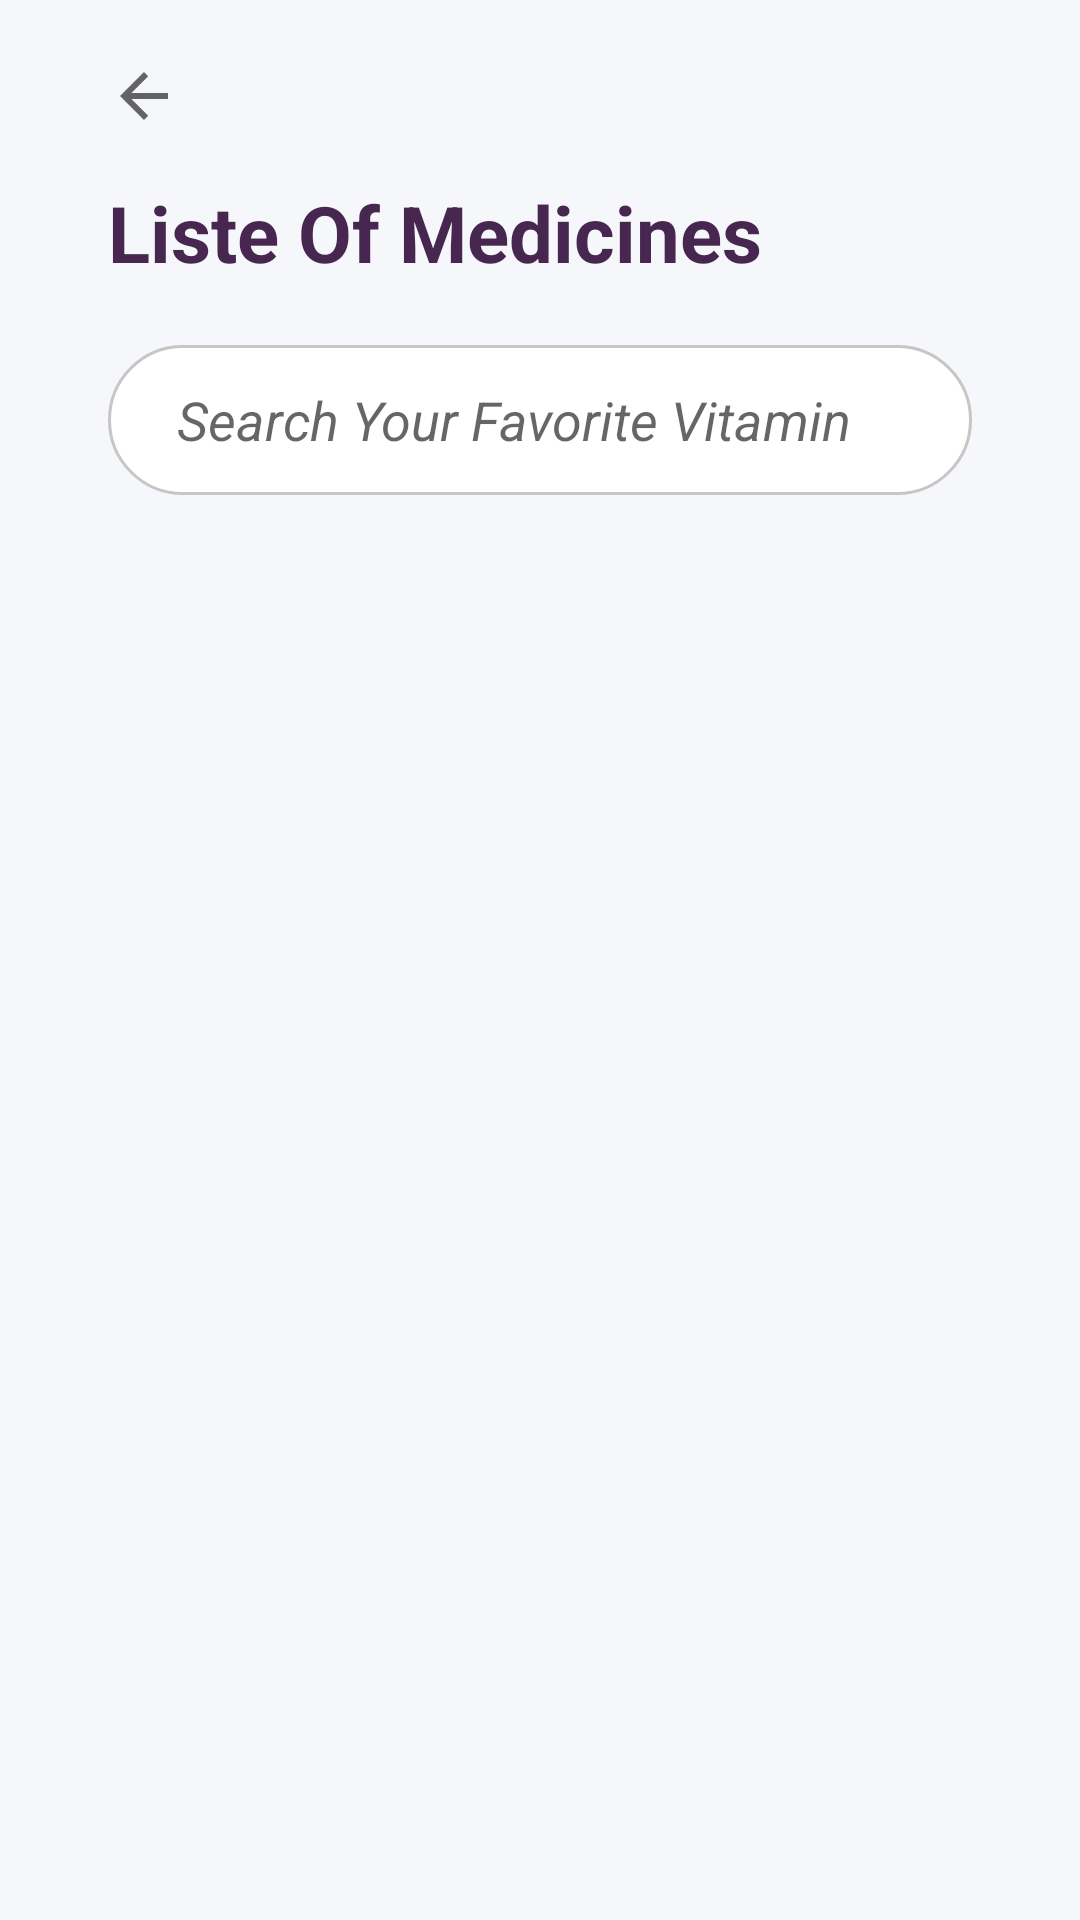

Here is an Android app screen rendered from its layout file. Give the layout XML and the strings, colors and styles it references.
<!-- AndroidManifest.xml: application theme Theme.EcommerceApp -->
<!-- res/layout/fragment_produits.xml -->
<?xml version="1.0" encoding="utf-8"?>
<layout xmlns:tools="http://schemas.android.com/tools"
    xmlns:android="http://schemas.android.com/apk/res/android"
    xmlns:app="http://schemas.android.com/apk/res-auto">
    <androidx.constraintlayout.widget.ConstraintLayout
        android:id="@+id/constraintLayout"
        android:layout_width="match_parent"
        android:layout_height="match_parent"
        android:background="#f6f7fb"
        tools:context=".Activity.ProduitsFragment">

        <ImageView
            android:id="@+id/back2"
            android:layout_width="wrap_content"
            android:layout_height="wrap_content"
            android:layout_marginStart="36dp"
            android:layout_marginTop="20dp"
            app:layout_constraintStart_toStartOf="parent"
            app:layout_constraintTop_toTopOf="parent"
            app:srcCompat="?attr/actionModeCloseDrawable" />

        <TextView
            android:id="@+id/textView15"
            android:layout_width="wrap_content"
            android:layout_height="wrap_content"
            android:layout_marginStart="36dp"
            android:layout_marginTop="16dp"
            android:text="Liste Of Medicines"
            android:textColor="#47274f"
            android:textSize="26sp"
            android:textStyle="bold"
            app:layout_constraintStart_toStartOf="parent"
            app:layout_constraintTop_toBottomOf="@+id/back2" />
        <androidx.constraintlayout.widget.ConstraintLayout
            android:id="@+id/charsearch"
            android:layout_width="0dp"
            android:layout_height="50dp"
            android:layout_marginTop="20dp"
            android:layout_marginStart="36dp"
            android:layout_marginEnd="36dp"
            android:background="@drawable/search_edit_background"
            android:paddingHorizontal="8dp"
            app:layout_constraintEnd_toEndOf="parent"
            app:layout_constraintStart_toStartOf="parent"
            app:layout_constraintTop_toBottomOf="@+id/textView15">

            <ImageView
                android:id="@+id/imgeSearch"
                android:layout_width="wrap_content"
                android:layout_height="wrap_content"
                android:src="@drawable/search"
                android:layout_margin="4dp"
                app:layout_constraintBottom_toBottomOf="parent"
                app:layout_constraintEnd_toEndOf="parent"
                app:layout_constraintTop_toTopOf="parent"
                app:tint="@color/black" />

            <EditText
                android:id="@+id/charsearch1"
                android:layout_width="0dp"
                android:layout_height="0dp"
                android:ems="10"
                android:paddingStart="15dp"
                android:background="@android:color/transparent"
                android:hint="Search Your Favorite Vitamin"
                android:inputType="textPersonName"
                android:textStyle="italic"
                app:layout_constraintBottom_toBottomOf="parent"
                app:layout_constraintEnd_toStartOf="@+id/imgeSearch"
                app:layout_constraintStart_toStartOf="parent"
                app:layout_constraintTop_toTopOf="parent" />

        </androidx.constraintlayout.widget.ConstraintLayout>


        <ScrollView
            android:id="@+id/scrollView2"
            android:layout_width="match_parent"
            android:layout_height="wrap_content"
            android:layout_marginTop="20dp"
            app:layout_constraintEnd_toEndOf="parent"
            app:layout_constraintHorizontal_bias="0.0"
            app:layout_constraintStart_toStartOf="parent"
            app:layout_constraintTop_toBottomOf="@+id/charsearch">

            <androidx.recyclerview.widget.RecyclerView
                android:id="@+id/recyclerPopularList"
                android:layout_width="match_parent"
                android:layout_height="match_parent"
                android:clipToPadding="false"
                android:paddingStart="12dp"
                android:paddingEnd="12dp"
                app:layout_constraintBottom_toBottomOf="parent"
                app:layout_constraintEnd_toEndOf="parent"
                app:layout_constraintHorizontal_bias="1.0"
                app:layout_constraintStart_toStartOf="parent"
                app:layout_constraintTop_toBottomOf="@+id/textView10">

            </androidx.recyclerview.widget.RecyclerView>
        </ScrollView>


    </androidx.constraintlayout.widget.ConstraintLayout>
</layout>
<!-- resources referenced by this layout -->
<resources>
  <color name="black">#FF000000</color>
  <!-- drawable search_edit_background (drawable) -->
  <?xml version="1.0" encoding="utf-8"?>
  <selector xmlns:android="http://schemas.android.com/apk/res/android">
      <item>
          <shape android:shape="rectangle">
              <corners android:radius="50dp" />
              <solid android:color="#ffffff" />
              <stroke android:color="#c8c5c5" android:width="1dp" />
          </shape>
      </item>
  </selector>
  <style name="Theme.EcommerceApp" parent="Theme.MaterialComponents.DayNight.NoActionBar">
          
          <item name="colorPrimary">@color/purple_500</item>
          <item name="colorPrimaryVariant">#FF9800</item>
          <item name="colorOnPrimary">@color/white</item>
          
          <item name="colorSecondary">@color/teal_200</item>
          <item name="colorSecondaryVariant">@color/teal_700</item>
          <item name="colorOnSecondary">@color/black</item>
          
          <item name="android:statusBarColor" tools:targetApi="l">?attr/colorPrimaryVariant</item>
          
      </style>
  <color name="purple_500">#4a8d86</color>
  <color name="white">#FFFFFFFF</color>
  <color name="teal_200">#FF03DAC5</color>
  <color name="teal_700">#FF018786</color>
</resources>
